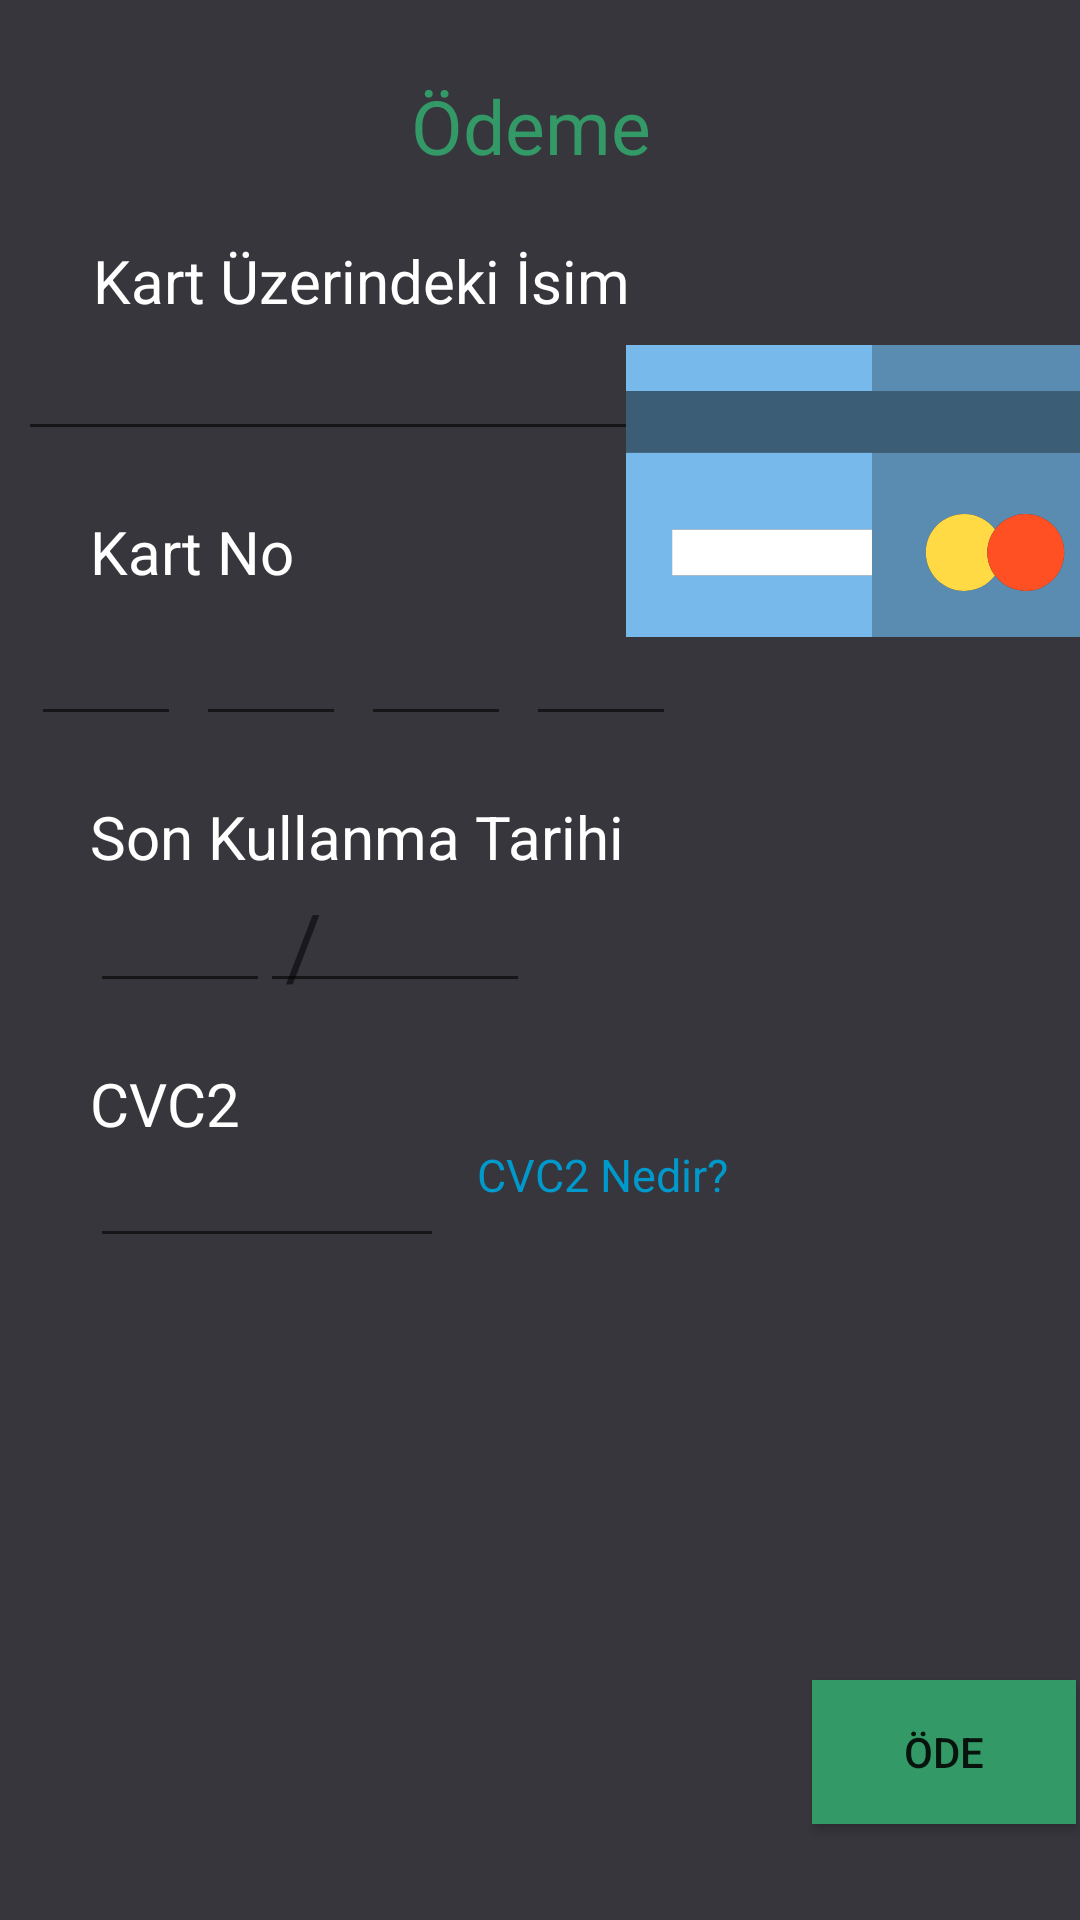

Reconstruct the res/layout file that produces this screen, plus the resources it refers to.
<!-- AndroidManifest.xml: application theme Theme.PopcornApp -->
<!-- res/layout/activity_odeme_ekrani.xml -->
<?xml version="1.0" encoding="utf-8"?>
<androidx.constraintlayout.widget.ConstraintLayout xmlns:android="http://schemas.android.com/apk/res/android"
    xmlns:app="http://schemas.android.com/apk/res-auto"
    xmlns:tools="http://schemas.android.com/tools"
    android:layout_width="match_parent"
    android:layout_height="match_parent"
    android:background="@color/bacground"
    tools:context=".OdemeEkrani" >

    <Button
        android:id="@+id/btnOde"
        android:layout_width="wrap_content"
        android:layout_height="wrap_content"
        android:layout_marginStart="279dp"
        android:layout_marginEnd="10dp"
        android:layout_marginBottom="32dp"
        android:background="@color/sepet"
        android:text="ÖDE"
        app:layout_constraintBottom_toBottomOf="parent"
        app:layout_constraintEnd_toEndOf="parent"
        app:layout_constraintStart_toStartOf="parent" />

    <TextView
        android:id="@+id/textView38"
        android:layout_width="wrap_content"
        android:layout_height="wrap_content"
        android:layout_marginStart="150dp"
        android:layout_marginTop="25dp"
        android:layout_marginEnd="150dp"
        android:text="Ödeme "
        android:textColor="@color/sepet"
        android:textSize="25sp"
        app:layout_constraintEnd_toEndOf="parent"
        app:layout_constraintStart_toStartOf="parent"
        app:layout_constraintTop_toTopOf="parent" />

    <TextView
        android:id="@+id/textView56"
        android:layout_width="wrap_content"
        android:layout_height="wrap_content"
        android:layout_marginStart="35dp"
        android:layout_marginTop="80dp"
        android:layout_marginEnd="319dp"
        android:text="Kart Üzerindeki İsim"
        android:textColor="@color/white"
        android:textSize="20sp"
        app:layout_constraintEnd_toEndOf="parent"
        app:layout_constraintHorizontal_bias="0.024"
        app:layout_constraintStart_toStartOf="parent"
        app:layout_constraintTop_toTopOf="parent" />

    <EditText
        android:id="@+id/edt_isim"
        android:layout_width="wrap_content"
        android:layout_height="wrap_content"
        android:layout_marginStart="31dp"
        android:layout_marginTop="2dp"
        android:layout_marginEnd="169dp"
        android:maxLength="50"
        android:ems="10"
        android:inputType="textPersonName"
        android:textColor="@color/white"
        app:layout_constraintEnd_toEndOf="parent"
        app:layout_constraintStart_toStartOf="parent"
        app:layout_constraintTop_toBottomOf="@+id/textView56" />

    <TextView
        android:id="@+id/textView57"
        android:layout_width="wrap_content"
        android:layout_height="wrap_content"
        android:layout_marginStart="30dp"
        android:layout_marginTop="20dp"
        android:layout_marginEnd="320dp"
        android:text="Kart No"
        android:textColor="@color/white"
        android:textSize="20sp"
        app:layout_constraintEnd_toEndOf="parent"
        app:layout_constraintHorizontal_bias="0.0"
        app:layout_constraintStart_toStartOf="parent"
        app:layout_constraintTop_toBottomOf="@+id/edt_isim" />

    <TextView
        android:id="@+id/textView58"
        android:layout_width="wrap_content"
        android:layout_height="wrap_content"
        android:layout_marginStart="30dp"
        android:layout_marginTop="115dp"
        android:layout_marginEnd="198dp"
        android:text="Son Kullanma Tarihi"
        android:textColor="@color/white"
        android:textSize="20sp"
        app:layout_constraintEnd_toEndOf="parent"
        app:layout_constraintHorizontal_bias="0.0"
        app:layout_constraintStart_toStartOf="parent"
        app:layout_constraintTop_toBottomOf="@+id/edt_isim" />

    <EditText
        android:id="@+id/edt_ay"
        android:layout_width="60dp"
        android:layout_height="40dp"
        android:layout_marginStart="30dp"
        android:layout_marginTop="2dp"
        android:ems="10"
        android:inputType="date"
        android:maxLength="2"
        android:textColor="@color/white"
        app:layout_constraintStart_toStartOf="parent"
        app:layout_constraintTop_toBottomOf="@+id/textView58" />

    <TextView
        android:id="@+id/textView59"
        android:layout_width="wrap_content"
        android:layout_height="wrap_content"
        android:layout_marginStart="30dp"
        android:layout_marginTop="20dp"
        android:layout_marginEnd="298dp"
        android:text="CVC2"
        android:textColor="@color/white"
        android:textSize="20sp"
        app:layout_constraintEnd_toEndOf="parent"
        app:layout_constraintHorizontal_bias="0.0"
        app:layout_constraintStart_toStartOf="parent"
        app:layout_constraintTop_toBottomOf="@+id/edt_ay" />

    <EditText
        android:id="@+id/edt_cvc2"
        android:layout_width="118dp"
        android:layout_height="38dp"
        android:layout_marginStart="30dp"
        android:layout_marginEnd="170dp"
        android:ems="10"
        android:inputType="number"
        android:maxLength="3"
        android:textColor="@color/white"
        app:layout_constraintEnd_toEndOf="parent"
        app:layout_constraintHorizontal_bias="0.0"
        app:layout_constraintStart_toStartOf="parent"
        app:layout_constraintTop_toBottomOf="@+id/textView59" />

    <EditText
        android:id="@+id/edt_yil"
        android:layout_width="90dp"
        android:layout_height="40dp"
        android:layout_marginStart="12dp"
        android:layout_marginTop="2dp"
        android:layout_marginEnd="216dp"
        android:ems="10"
        android:inputType="number"
        android:maxLength="4"
        android:textColor="@color/white"
        app:layout_constraintEnd_toEndOf="parent"
        app:layout_constraintStart_toEndOf="@+id/textView25"
        app:layout_constraintTop_toBottomOf="@+id/textView58" />

    <ImageView
        android:id="@+id/imageView2"
        android:layout_width="164dp"
        android:layout_height="168dp"
        android:layout_marginStart="5dp"
        android:layout_marginTop="21dp"
        app:layout_constraintEnd_toEndOf="parent"
        app:layout_constraintStart_toEndOf="@+id/edt_isim"
        app:layout_constraintTop_toBottomOf="@+id/textView38"
        app:srcCompat="@drawable/ic_credit_card" />

    <EditText
        android:id="@+id/edt_no_1"
        android:layout_width="50dp"
        android:layout_height="40dp"
        android:layout_marginStart="30dp"
        android:layout_marginBottom="20dp"
        android:maxLength="4"
        android:ems="10"
        android:inputType="number"
        app:layout_constraintBottom_toTopOf="@+id/textView58"
        app:layout_constraintEnd_toStartOf="@+id/edt_no_2"
        app:layout_constraintStart_toStartOf="parent" />

    <EditText
        android:id="@+id/edt_no_3"
        android:layout_width="50dp"
        android:layout_height="40dp"
        android:layout_marginStart="5dp"
        android:layout_marginBottom="20dp"
        android:maxLength="4"
        android:ems="10"
        android:inputType="number"
        app:layout_constraintBottom_toTopOf="@+id/textView58"
        app:layout_constraintEnd_toStartOf="@+id/edt_no_4"
        app:layout_constraintStart_toEndOf="@+id/edt_no_2" />

    <EditText
        android:id="@+id/edt_no_4"
        android:layout_width="50dp"
        android:layout_height="40dp"
        android:layout_marginStart="5dp"
        android:layout_marginEnd="3dp"
        android:layout_marginBottom="20dp"
        android:maxLength="4"
        android:ems="10"
        android:inputType="number"
        app:layout_constraintBottom_toTopOf="@+id/textView58"
        app:layout_constraintEnd_toStartOf="@+id/imageView2"
        app:layout_constraintStart_toEndOf="@+id/edt_no_3" />

    <EditText
        android:id="@+id/edt_no_2"
        android:layout_width="50dp"
        android:layout_height="40dp"
        android:layout_marginStart="5dp"
        android:layout_marginBottom="20dp"
        android:maxLength="4"
        android:ems="10"
        android:inputType="number"
        app:layout_constraintBottom_toTopOf="@+id/textView58"
        app:layout_constraintEnd_toStartOf="@+id/edt_no_3"
        app:layout_constraintStart_toEndOf="@+id/edt_no_1" />

    <TextView
        android:id="@+id/textView25"
        android:layout_width="wrap_content"
        android:layout_height="wrap_content"
        android:layout_marginStart="5dp"
        android:layout_marginTop="2dp"
        android:text="/"
        android:textSize="30sp"
        app:layout_constraintStart_toEndOf="@+id/edt_ay"
        app:layout_constraintTop_toBottomOf="@+id/textView58" />

    <TextView
        android:id="@+id/txtCVC"
        android:layout_width="wrap_content"
        android:layout_height="wrap_content"
        android:layout_marginStart="11dp"
        android:layout_marginTop="47dp"
        android:layout_marginEnd="194dp"
        android:text="CVC2 Nedir?"
        android:textColor="@android:color/holo_blue_dark"
        android:textSize="15sp"
        app:layout_constraintEnd_toEndOf="parent"
        app:layout_constraintHorizontal_bias="0.0"
        app:layout_constraintStart_toEndOf="@+id/edt_cvc2"
        app:layout_constraintTop_toBottomOf="@+id/edt_yil" />

</androidx.constraintlayout.widget.ConstraintLayout>
<!-- resources referenced by this layout -->
<resources>
  <color name="bacground">#37363D</color>
  <color name="sepet">#339966</color>
  <color name="white">#FFFFFFFF</color>
  <!-- drawable ic_credit_card (drawable) -->
  <vector xmlns:android="http://schemas.android.com/apk/res/android"
      android:width="320dp"
      android:height="320dp"
      android:viewportWidth="320"
      android:viewportHeight="320">
    <path
        android:pathData="M30,215l0,-30l130,0l0,-50l-160,0l0,120l160,0l0,-40z"
        android:fillColor="#78B9EB"/>
    <path
        android:pathData="M0,65h160v30h-160z"
        android:fillColor="#78B9EB"/>
    <path
        android:pathData="M160,65h160v30h-160z"
        android:fillColor="#5A8BB0"/>
    <path
        android:pathData="M160,185v30v40h160V135H160V185zM220,175c8.18,0 15.44,3.93 20,10c4.56,-6.07 11.82,-10 20,-10c13.81,0 25,11.19 25,25s-11.19,25 -25,25c-8.18,0 -15.44,-3.93 -20,-10c-4.56,6.07 -11.82,10 -20,10c-13.81,0 -25,-11.19 -25,-25S206.19,175 220,175z"
        android:fillColor="#5A8BB0"/>
    <path
        android:pathData="M0,95l0,40l160,0l160,0l0,-40l-160,0z"
        android:fillColor="#3C5D76"/>
    <path
        android:pathData="M30,185h130v30h-130z"
        android:fillColor="#FFFFFF"/>
    <path
        android:pathData="M220,225c8.18,0 15.44,-3.93 20,-10c-3.14,-4.18 -5,-9.37 -5,-15s1.86,-10.82 5,-15c-4.56,-6.07 -11.82,-10 -20,-10c-13.81,0 -25,11.19 -25,25S206.19,225 220,225z"
        android:fillColor="#FFDA44"/>
    <path
        android:pathData="M240,215c4.56,6.07 11.82,10 20,10c13.81,0 25,-11.19 25,-25s-11.19,-25 -25,-25c-8.18,0 -15.44,3.93 -20,10c-3.14,4.18 -5,9.37 -5,15S236.86,210.82 240,215z"
        android:fillColor="#FF5023"/>
  </vector>
  <style name="Theme.PopcornApp" parent="Theme.AppCompat.DayNight.NoActionBar">
          
          <item name="colorPrimary">@color/purple_500</item>
          <item name="colorPrimaryVariant">@color/purple_700</item>
          <item name="colorOnPrimary">@color/white</item>
          
          <item name="colorSecondary">@color/teal_200</item>
          <item name="colorSecondaryVariant">@color/teal_700</item>
          <item name="colorOnSecondary">@color/black</item>
          
          <item name="android:statusBarColor">?attr/colorPrimaryVariant</item>
          
      </style>
  <color name="purple_500">#FF6200EE</color>
  <color name="purple_700">#FF3700B3</color>
  <color name="teal_200">#FF03DAC5</color>
  <color name="teal_700">#FF018786</color>
  <color name="black">#FF000000</color>
</resources>
